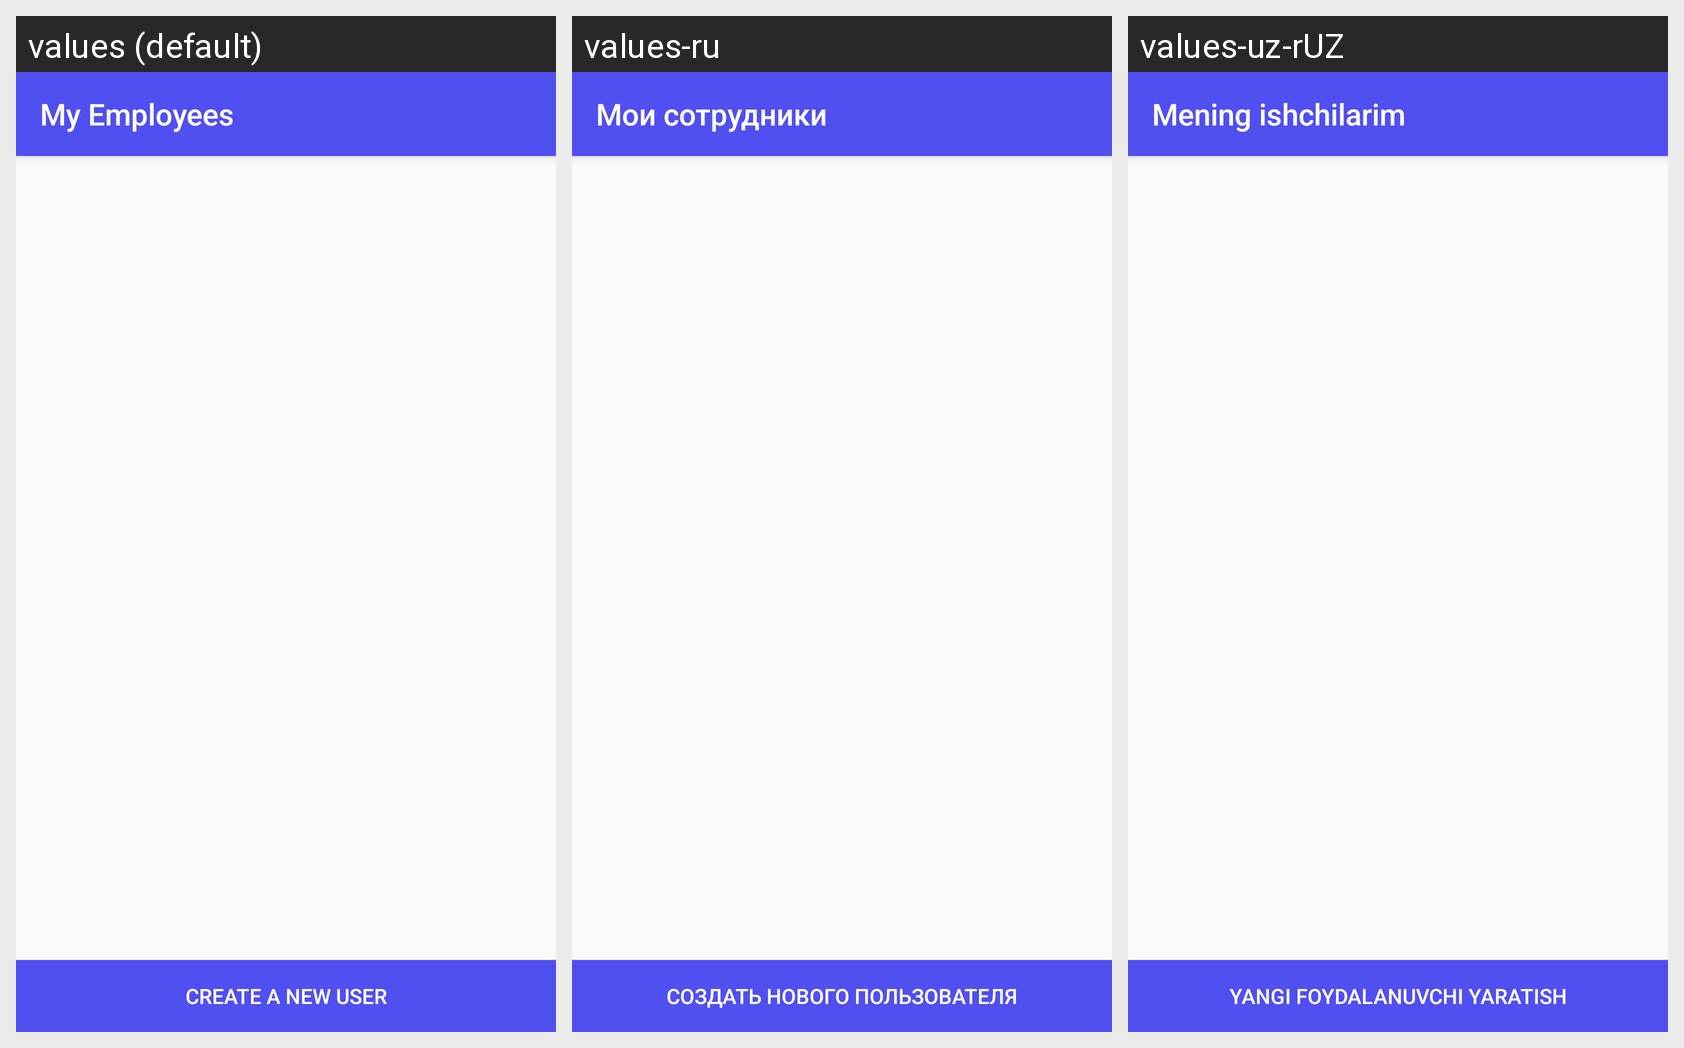

The same Android screen rendered under several of its app's locales, left to right. List the strings drawn on it with the default value and each locale's translation.
Android screen res/layout/activity_employees_list.xml rendered under 3 locales, left to right: values (default), values-ru, values-uz-rUZ. Device: Nexus 5 (rendered at 1080×1920; each locale shown at half size, 540×960, under a caption strip naming it); theme AppTheme.
Strings drawn on this screen, with the default value and each locale's value (text and hints the layout hard-codes, and strings that could not be matched under every locale, appear in the picture but are not listed):

employees
  values: My Employees
  values-ru: Мои сотрудники
  values-uz-rUZ: Mening ishchilarim

new_user
  values: Create a new user
  values-ru: Создать нового пользователя
  values-uz-rUZ: Yangi foydalanuvchi yaratish
